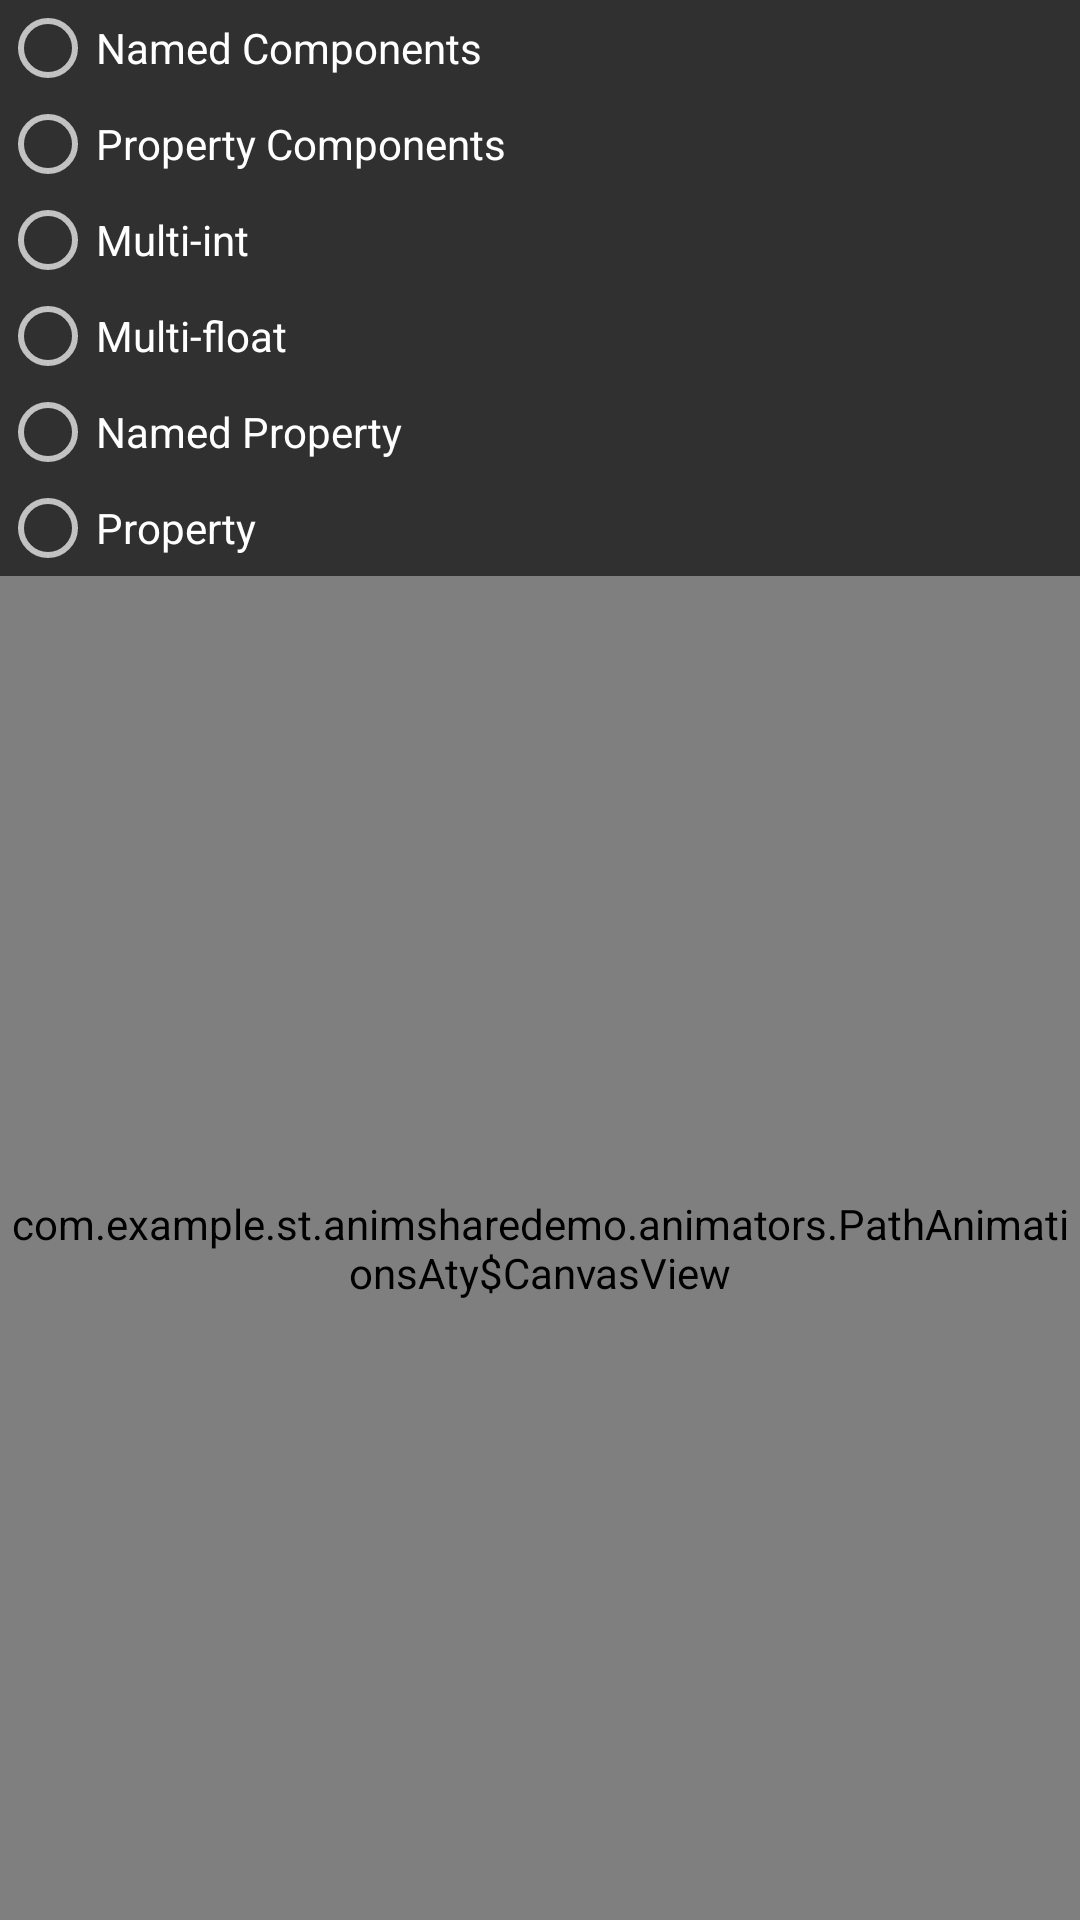

Write the Android layout XML for this screen, with the resource values it uses.
<!-- AndroidManifest.xml: application theme AppTheme -->
<!-- res/layout/path_animations.xml -->
<?xml version="1.0" encoding="utf-8"?>
<LinearLayout xmlns:android="http://schemas.android.com/apk/res/android"
    android:orientation="vertical"
    android:layout_width="match_parent"
    android:layout_height="match_parent">

    <ScrollView
        android:layout_width="match_parent"
        android:layout_height="wrap_content">

        <RadioGroup
            android:orientation="vertical"
            android:layout_width="wrap_content"
            android:layout_height="wrap_content"
            android:id="@+id/path_animation_type">

            <RadioButton
                android:id="@+id/named_components"
                android:layout_width="wrap_content"
                android:layout_height="wrap_content"
                android:text="Named Components" />

            <RadioButton
                android:id="@+id/property_components"
                android:layout_width="wrap_content"
                android:layout_height="wrap_content"
                android:text="Property Components" />

            <RadioButton
                android:id="@+id/multi_int"
                android:layout_width="wrap_content"
                android:layout_height="wrap_content"
                android:text="Multi-int" />

            <RadioButton
                android:id="@+id/multi_float"
                android:layout_width="wrap_content"
                android:layout_height="wrap_content"
                android:text="Multi-float" />

            <RadioButton
                android:id="@+id/named_setter"
                android:layout_width="wrap_content"
                android:layout_height="wrap_content"
                android:text="Named Property" />

            <RadioButton
                android:id="@+id/property_setter"
                android:layout_width="wrap_content"
                android:layout_height="wrap_content"
                android:text="Property"
                />
        </RadioGroup>
    </ScrollView>

    <view
        class="com.example.st.animsharedemo.animators.PathAnimationsAty$CanvasView"
        android:id="@+id/canvas"
        android:layout_width="match_parent"
        android:layout_height="0px"
        android:layout_weight="1">

        <ImageView
            android:id="@+id/moved_item"
            android:layout_width="wrap_content"
            android:layout_height="wrap_content"
            android:src="@drawable/ic_launcher"
            android:background="@android:color/holo_green_dark"/>
    </view>
</LinearLayout>
<!-- resources referenced by this layout -->
<resources>
  <style name="AppTheme" parent="android:Theme.Holo.Light.DarkActionBar">
          
      </style>
</resources>
